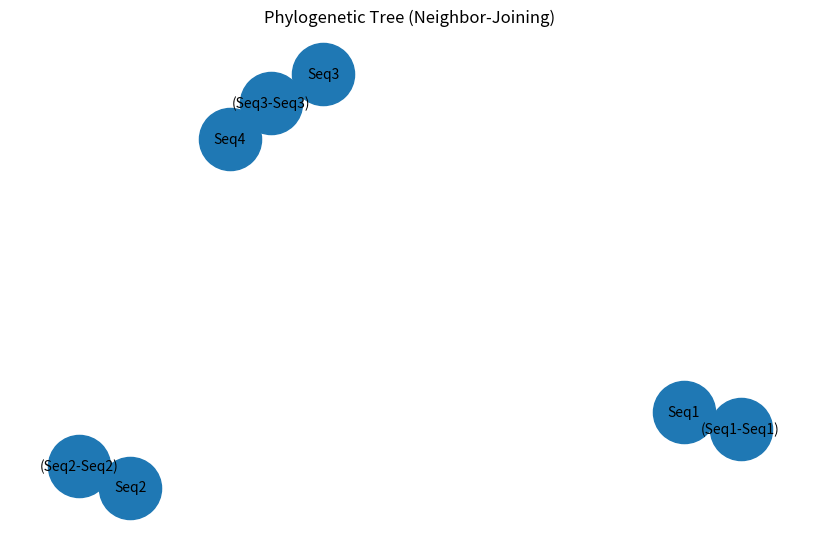

This chart was generated by the following Python code:
import numpy as np
import itertools
import networkx as nx
import matplotlib.pyplot as plt

# Step 1: Define DNA Sequences
sequences = {
    "Seq1": "ATGCTAGCTAGCTAGCTAGCTAGC",
    "Seq2": "ATGCTAGCTAGCTAGTTAGCTAGC",
    "Seq3": "ATGCGAGCTAGCTAGTTAGCTAGC",
    "Seq4": "ATGCTAGCTAGCTAGCTGGCTAGC"
}


# Step 2: Compute Pairwise Distance Using Needleman-Wunsch Alignment
def needleman_wunsch(seq1, seq2, match=1, mismatch=-1, gap=-2):
    n, m = len(seq1), len(seq2)
    dp = np.zeros((n + 1, m + 1))

    # Initialize gap penalties
    for i in range(n + 1):
        dp[i][0] = i * gap
    for j in range(m + 1):
        dp[0][j] = j * gap

    # Fill the matrix
    for i in range(1, n + 1):
        for j in range(1, m + 1):
            match_mismatch = dp[i - 1][j - 1] + (match if seq1[i - 1] == seq2[j - 1] else mismatch)
            delete = dp[i - 1][j] + gap
            insert = dp[i][j - 1] + gap
            dp[i][j] = max(match_mismatch, delete, insert)

    return dp[n][m]  # Return final alignment score


# Compute pairwise distances
labels = list(sequences.keys())
num_sequences = len(labels)
distance_matrix = np.zeros((num_sequences, num_sequences))

for i, j in itertools.combinations(range(num_sequences), 2):
    seq1, seq2 = sequences[labels[i]], sequences[labels[j]]
    distance = -needleman_wunsch(seq1, seq2)  # Convert similarity to distance
    distance_matrix[i, j] = distance_matrix[j, i] = distance


# Step 3: Apply Neighbor-Joining Algorithm
def neighbor_joining(dist_matrix, labels):
    tree = []
    while len(labels) > 2:
        n = len(dist_matrix)
        q_matrix = np.zeros((n, n))

        # Compute Q-matrix
        total_dist = np.sum(dist_matrix, axis=1)
        for i in range(n):
            for j in range(n):
                if i != j:
                    q_matrix[i][j] = (n - 2) * dist_matrix[i][j] - total_dist[i] - total_dist[j]

        # Find the pair with the minimum Q-value
        i, j = np.unravel_index(np.argmin(q_matrix), q_matrix.shape)

        # Create a new node
        new_label = f"({labels[i]}-{labels[j]})"
        tree.append((labels[i], new_label))
        tree.append((labels[j], new_label))

        # Update distance matrix
        new_dist = [(dist_matrix[i, k] + dist_matrix[j, k]) / 2 for k in range(n) if k != i and k != j]
        new_matrix = np.zeros((n - 1, n - 1))

        idx = 0
        for k in range(n):
            if k in [i, j]:
                continue
            new_matrix[idx, :-1] = new_dist[idx]
            new_matrix[:-1, idx] = new_dist[idx]
            idx += 1

        labels = [labels[k] for k in range(n) if k != i and k != j] + [new_label]
        dist_matrix = new_matrix

    tree.append((labels[0], labels[1]))  # Final pair
    return tree


phylo_tree = neighbor_joining(distance_matrix, labels)

# Step 4: Visualize Phylogenetic Tree
G = nx.Graph()
for parent, child in phylo_tree:
    G.add_edge(parent, child)

plt.figure(figsize=(8, 5))
pos = nx.spring_layout(G)  # Auto-layout
nx.draw(G, pos, with_labels=True, node_size=2000, font_size=10, edge_color="gray")
plt.title("Phylogenetic Tree (Neighbor-Joining)")
plt.show()
